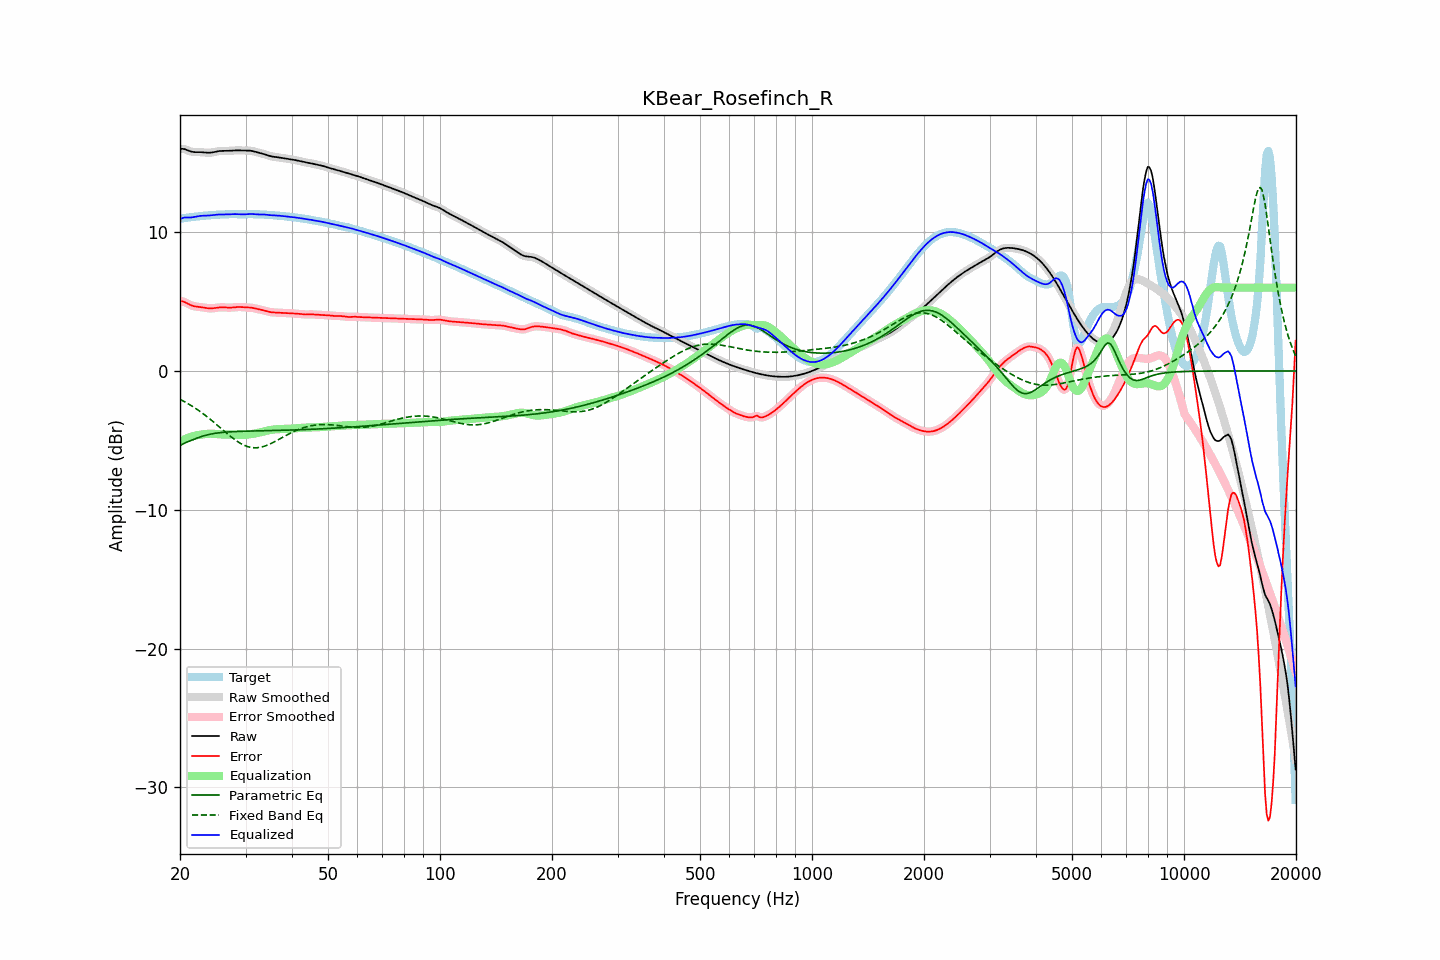

The data file committed next to this chart (first rows):
frequency, raw, error, smoothed, error_smoothed, equalization, parametric_eq, fixed_band_eq, equalized_raw, equalized_smoothed, target
20.00, 16.00, 5.03, 16.00, 5.03, -5.08, -5.38, -2.04, 10.92, 10.92, 10.97
20.20, 16.01, 5.02, 16.00, 5.02, -5.02, -5.31, -2.10, 10.99, 10.98, 10.98
20.40, 16.00, 5.00, 15.99, 4.99, -4.97, -5.25, -2.16, 11.03, 11.03, 11.00
20.61, 15.98, 4.96, 15.97, 4.95, -4.92, -5.19, -2.23, 11.06, 11.06, 11.02
20.81, 15.93, 4.90, 15.93, 4.90, -4.87, -5.14, -2.29, 11.06, 11.06, 11.03
21.02, 15.88, 4.84, 15.89, 4.84, -4.82, -5.09, -2.36, 11.06, 11.06, 11.05
21.23, 15.84, 4.77, 15.84, 4.78, -4.78, -5.04, -2.43, 11.06, 11.06, 11.06
21.44, 15.80, 4.72, 15.80, 4.72, -4.74, -5.00, -2.50, 11.06, 11.06, 11.08
21.66, 15.78, 4.69, 15.78, 4.69, -4.70, -4.96, -2.57, 11.08, 11.08, 11.10
21.87, 15.77, 4.66, 15.77, 4.66, -4.67, -4.91, -2.64, 11.10, 11.10, 11.11
22.09, 15.76, 4.64, 15.76, 4.64, -4.64, -4.86, -2.72, 11.12, 11.12, 11.12
22.31, 15.76, 4.63, 15.76, 4.62, -4.62, -4.82, -2.80, 11.14, 11.14, 11.14
22.54, 15.77, 4.61, 15.77, 4.61, -4.60, -4.78, -2.88, 11.16, 11.16, 11.15
22.76, 15.76, 4.60, 15.76, 4.60, -4.59, -4.74, -2.96, 11.18, 11.18, 11.16
22.99, 15.76, 4.58, 15.76, 4.58, -4.57, -4.70, -3.05, 11.19, 11.18, 11.17
23.22, 15.74, 4.56, 15.74, 4.56, -4.56, -4.67, -3.13, 11.19, 11.19, 11.18
23.45, 15.73, 4.54, 15.73, 4.54, -4.54, -4.63, -3.22, 11.19, 11.19, 11.19
23.69, 15.72, 4.52, 15.72, 4.52, -4.53, -4.60, -3.31, 11.19, 11.19, 11.20
23.92, 15.72, 4.51, 15.72, 4.51, -4.52, -4.57, -3.40, 11.20, 11.20, 11.21
24.16, 15.73, 4.51, 15.73, 4.51, -4.52, -4.55, -3.50, 11.21, 11.21, 11.22
24.40, 15.74, 4.51, 15.74, 4.51, -4.52, -4.53, -3.59, 11.22, 11.22, 11.23
24.65, 15.77, 4.52, 15.77, 4.52, -4.53, -4.51, -3.69, 11.24, 11.24, 11.24
24.89, 15.79, 4.54, 15.79, 4.54, -4.54, -4.49, -3.79, 11.25, 11.25, 11.25
25.14, 15.82, 4.56, 15.82, 4.56, -4.55, -4.47, -3.89, 11.26, 11.26, 11.26
25.39, 15.84, 4.57, 15.83, 4.57, -4.56, -4.46, -3.99, 11.27, 11.27, 11.26
25.65, 15.85, 4.58, 15.85, 4.58, -4.57, -4.44, -4.09, 11.28, 11.28, 11.27
25.91, 15.85, 4.59, 15.85, 4.59, -4.58, -4.43, -4.19, 11.28, 11.28, 11.27
26.16, 15.86, 4.58, 15.85, 4.58, -4.58, -4.42, -4.28, 11.28, 11.28, 11.27
26.43, 15.85, 4.58, 15.85, 4.58, -4.58, -4.41, -4.38, 11.28, 11.28, 11.28
26.69, 15.85, 4.57, 15.85, 4.57, -4.57, -4.40, -4.48, 11.28, 11.28, 11.28
26.96, 15.85, 4.56, 15.85, 4.56, -4.57, -4.39, -4.58, 11.28, 11.28, 11.29
27.23, 15.86, 4.56, 15.86, 4.56, -4.57, -4.39, -4.67, 11.29, 11.29, 11.30
27.50, 15.87, 4.57, 15.87, 4.57, -4.58, -4.38, -4.77, 11.29, 11.29, 11.30
27.77, 15.88, 4.58, 15.88, 4.58, -4.58, -4.37, -4.86, 11.30, 11.30, 11.30
28.05, 15.89, 4.59, 15.89, 4.59, -4.59, -4.37, -4.94, 11.30, 11.30, 11.30
28.33, 15.89, 4.60, 15.89, 4.60, -4.59, -4.36, -5.02, 11.30, 11.30, 11.29
28.62, 15.90, 4.61, 15.89, 4.61, -4.60, -4.36, -5.10, 11.30, 11.30, 11.29
28.90, 15.89, 4.61, 15.89, 4.61, -4.60, -4.35, -5.17, 11.29, 11.29, 11.28
29.19, 15.89, 4.60, 15.89, 4.60, -4.60, -4.35, -5.24, 11.29, 11.29, 11.28
29.48, 15.88, 4.60, 15.88, 4.60, -4.60, -4.35, -5.30, 11.28, 11.28, 11.29
29.78, 15.88, 4.59, 15.88, 4.59, -4.60, -4.34, -5.36, 11.28, 11.28, 11.29
30.08, 15.88, 4.58, 15.88, 4.58, -4.59, -4.34, -5.41, 11.29, 11.29, 11.30
30.38, 15.88, 4.58, 15.88, 4.58, -4.58, -4.34, -5.45, 11.30, 11.30, 11.30
30.68, 15.88, 4.57, 15.88, 4.57, -4.57, -4.33, -5.48, 11.31, 11.31, 11.30
30.99, 15.87, 4.57, 15.86, 4.56, -4.56, -4.33, -5.51, 11.31, 11.31, 11.30
31.30, 15.85, 4.55, 15.84, 4.55, -4.54, -4.33, -5.52, 11.31, 11.31, 11.30
31.61, 15.82, 4.53, 15.82, 4.53, -4.52, -4.32, -5.53, 11.30, 11.30, 11.29
31.93, 15.79, 4.50, 15.79, 4.50, -4.50, -4.32, -5.54, 11.29, 11.29, 11.29
32.24, 15.76, 4.47, 15.76, 4.47, -4.47, -4.32, -5.53, 11.28, 11.28, 11.29
32.57, 15.72, 4.44, 15.73, 4.44, -4.45, -4.32, -5.52, 11.28, 11.28, 11.28
32.89, 15.70, 4.42, 15.70, 4.42, -4.42, -4.31, -5.50, 11.28, 11.28, 11.28
33.22, 15.67, 4.39, 15.67, 4.39, -4.39, -4.31, -5.47, 11.28, 11.28, 11.27
33.55, 15.64, 4.37, 15.63, 4.37, -4.36, -4.31, -5.44, 11.28, 11.27, 11.27
33.89, 15.60, 4.34, 15.60, 4.34, -4.33, -4.31, -5.40, 11.27, 11.27, 11.26
34.23, 15.56, 4.31, 15.56, 4.31, -4.30, -4.30, -5.36, 11.25, 11.25, 11.25
34.57, 15.52, 4.27, 15.52, 4.27, -4.28, -4.30, -5.31, 11.24, 11.24, 11.24
34.92, 15.48, 4.25, 15.48, 4.25, -4.26, -4.30, -5.26, 11.23, 11.23, 11.24
35.27, 15.46, 4.23, 15.46, 4.23, -4.24, -4.30, -5.21, 11.22, 11.22, 11.23
35.62, 15.44, 4.22, 15.44, 4.22, -4.22, -4.29, -5.15, 11.21, 11.22, 11.22
35.97, 15.42, 4.21, 15.42, 4.21, -4.21, -4.29, -5.09, 11.21, 11.21, 11.21
... 635 more rows
